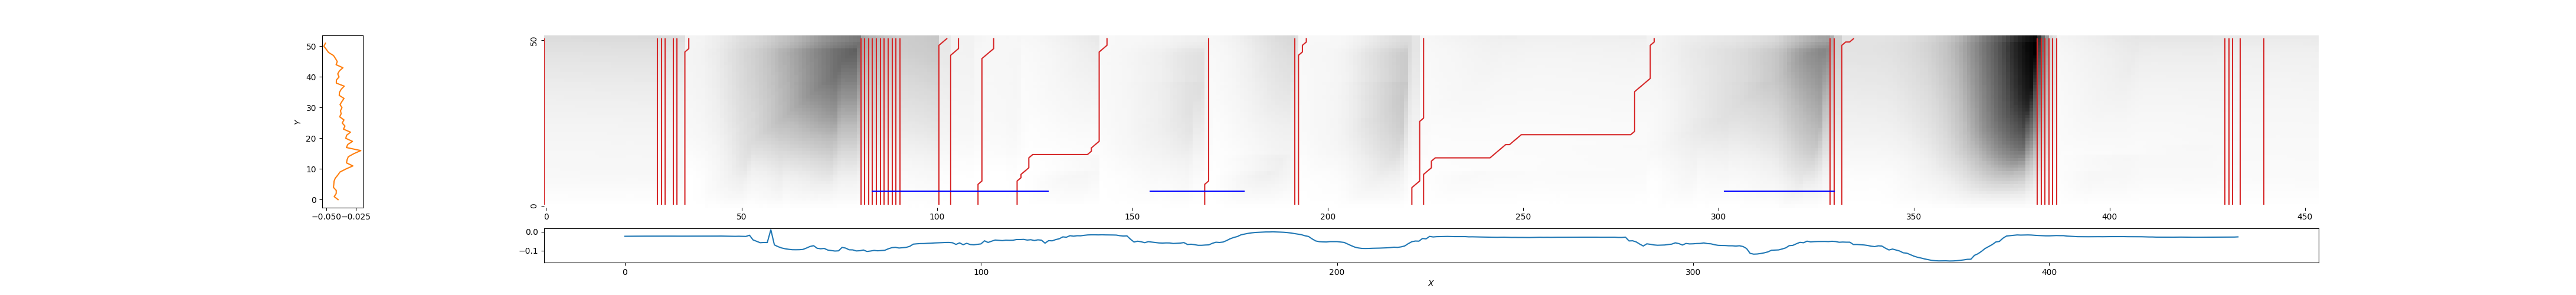

Data behind this chart, as committed beside it:
0, 0, 0.747973588295319
29, 29, 0.7687
30, 30, 0.7458
31, 31, 0.7342
33, 33, 0.7301
34, 34, 0.7074
36, 37, 0.2986
81, 81, 1.44
82, 82, 1.346
83, 83, 1.28
84, 84, 1.272
85, 85, 1.212
86, 86, 1.173
87, 87, 1.106
88, 88, 1.074
89, 89, 1.025
90, 90, 0.9754
91, 91, 0.9642
101, 103, 0.5292
104, 106, 0.3436
110, 115, 0.2241
121, 144, 0.195
169, 170, 0.2334
192, 192, 0.6945
193, 195, 0.1932
222, 225, 0.2278
225, 284, 0.314
329, 329, 1.336
330, 330, 0.9377
332, 335, 0.6163
382, 382, 2.648
383, 383, 2.098
384, 384, 1.56
385, 385, 0.8414
386, 386, 0.6905
387, 387, 0.2986
430, 430, 0.525
431, 431, 0.5221
432, 432, 0.5168
434, 434, 0.502
440, 440, 0.4944
